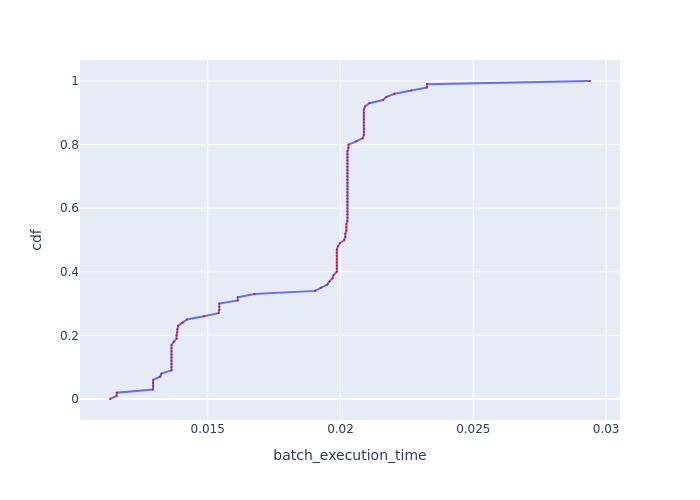

Data behind this chart, as committed beside it:
, cdf, batch_execution_time
0, 0.0, 0.01132
1, 0.01, 0.01157
2, 0.02, 0.01157
3, 0.03, 0.01295
4, 0.04, 0.01295
5, 0.05, 0.01295
6, 0.06, 0.01295
7, 0.07, 0.01321
8, 0.08, 0.01326
9, 0.09, 0.01364
10, 0.1, 0.01364
11, 0.11, 0.01364
12, 0.12, 0.01364
13, 0.13, 0.01364
14, 0.14, 0.01364
15, 0.15, 0.01364
16, 0.16, 0.01364
17, 0.17, 0.01364
18, 0.18, 0.01372
19, 0.19, 0.01383
20, 0.2, 0.01383
21, 0.21, 0.01386
22, 0.22, 0.01386
23, 0.23, 0.01388
24, 0.24, 0.01405
25, 0.25, 0.01422
26, 0.26, 0.01486
27, 0.27, 0.01541
28, 0.28, 0.01544
29, 0.29, 0.01544
30, 0.3, 0.01544
31, 0.31, 0.01613
32, 0.32, 0.01613
33, 0.33, 0.01676
34, 0.34, 0.01904
35, 0.35, 0.01927
36, 0.36, 0.01951
37, 0.37, 0.01958
38, 0.38, 0.0197
39, 0.39, 0.01974
40, 0.4, 0.01986
41, 0.41, 0.01986
42, 0.42, 0.01986
43, 0.43, 0.01986
44, 0.44, 0.01986
45, 0.45, 0.01986
46, 0.46, 0.01986
47, 0.47, 0.01986
48, 0.48, 0.0199
49, 0.49, 0.01998
50, 0.5, 0.02014
51, 0.51, 0.02018
52, 0.52, 0.02018
53, 0.53, 0.02022
54, 0.54, 0.02022
55, 0.55, 0.02022
56, 0.56, 0.02026
57, 0.57, 0.02026
58, 0.58, 0.02026
59, 0.59, 0.02026
... 41 more rows
